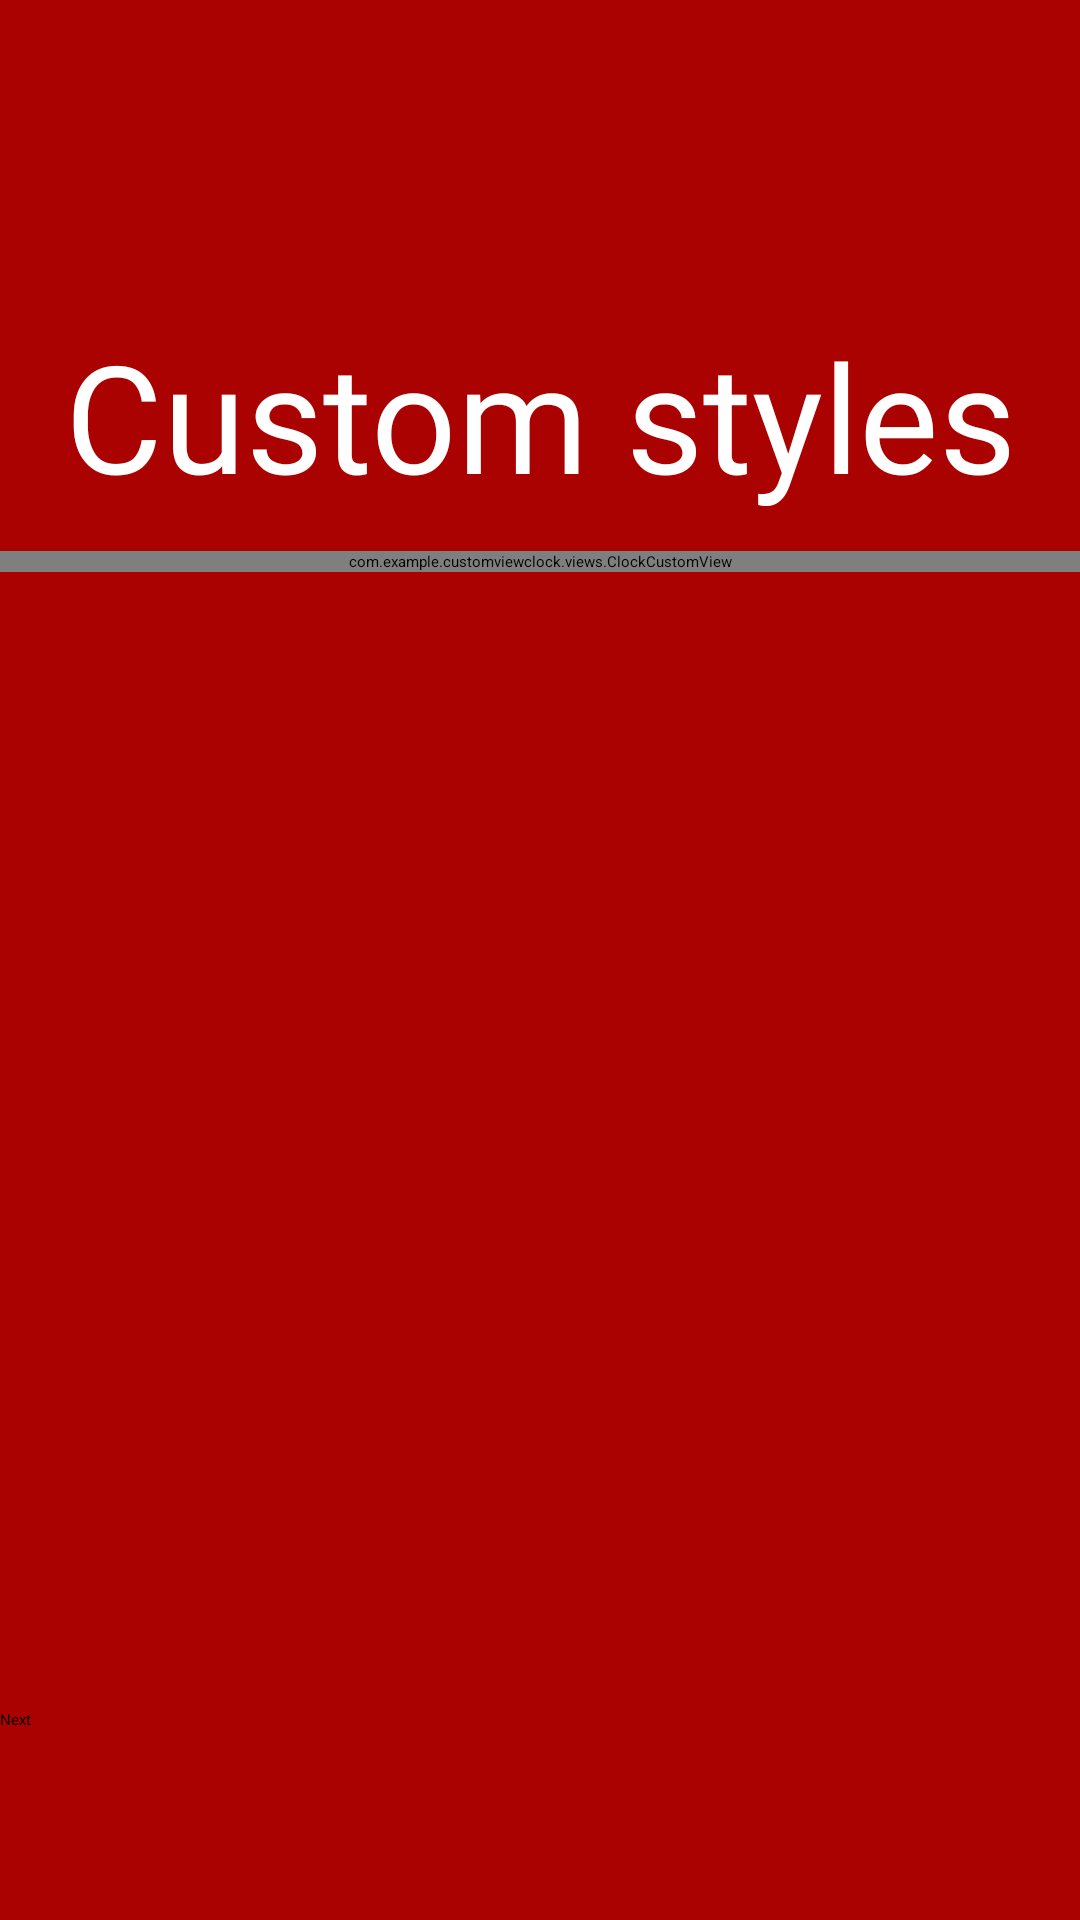

This screen was rendered from an Android layout file. Write that file and the resources it references.
<!-- AndroidManifest.xml: application theme Theme.CustomViewClock -->
<!-- res/layout/fragment_red_molot_clock.xml -->
<?xml version="1.0" encoding="utf-8"?>
<androidx.constraintlayout.widget.ConstraintLayout xmlns:android="http://schemas.android.com/apk/res/android"
                                                   xmlns:tools="http://schemas.android.com/tools"
                                                   android:layout_width="match_parent"
                                                   android:layout_height="match_parent"
                                                   xmlns:app="http://schemas.android.com/apk/res-auto"
                                                   android:theme="@style/Theme.AppCompat"
                                                   tools:context=".fragments.DefaultClockFragment"
                                                   android:background="#AA0101"
                                                   tools:ignore="MissingDefaultResource">


    <TextView
            android:text="@string/red_molot"
            android:textSize="50sp"
            android:textColor="@color/white"
            android:fontFamily="@font/red_molot"
            android:layout_width="wrap_content"
            android:layout_height="wrap_content"
            tools:ignore="MissingConstraints"
            app:layout_constraintBottom_toTopOf="@+id/clockCustomView"
            app:layout_constraintStart_toStartOf="parent"
            app:layout_constraintEnd_toEndOf="parent" android:layout_marginBottom="12dp"/>
    <com.example.customviewclock.views.ClockCustomView
            android:layout_height="wrap_content"
            android:layout_width="match_parent"
            app:layout_constraintTop_toTopOf="parent"
            app:backgroundColor="@color/red"
            app:borderColor="#810000"
            app:hourArrowColor="@color/grey"
            app:minuteArrowColor="@color/grey"
            app:secondArrowColor="@color/white"
            app:nailColor="@color/white"
            app:centerCircleColor="@color/white"
            app:romanNumbers="false"
            app:numberFont="@font/red_molot"
            app:layout_constraintStart_toStartOf="parent"
            app:layout_constraintEnd_toEndOf="parent" android:id="@+id/clockCustomView"
            app:layout_constraintHorizontal_bias="0.0" app:layout_constraintBottom_toBottomOf="parent"
            app:layout_constraintVertical_bias="0.29"/>
    <Button
            android:text="@string/next"
            android:layout_width="match_parent"
            android:layout_height="wrap_content" android:id="@+id/next_button"
            app:layout_constraintEnd_toStartOf="parent"
            app:layout_constraintStart_toStartOf="parent"
            app:layout_constraintHorizontal_bias="0.038"
            app:layout_constraintTop_toTopOf="parent" app:layout_constraintBottom_toBottomOf="parent"
            app:layout_constraintVertical_bias="0.9"/>


</androidx.constraintlayout.widget.ConstraintLayout>
<!-- resources referenced by this layout -->
<resources>
  <color name="grey">#636363</color>
  <color name="red">#FD0000</color>
  <color name="white">#FFFFFFFF</color>
  <string name="next">Next</string>
  <string name="red_molot">Custom styles</string>
</resources>
